Image classification data set "data" (poleval/2026-polocrbench on GitHub). Class labels (3): real, real degraded, real handwritten.

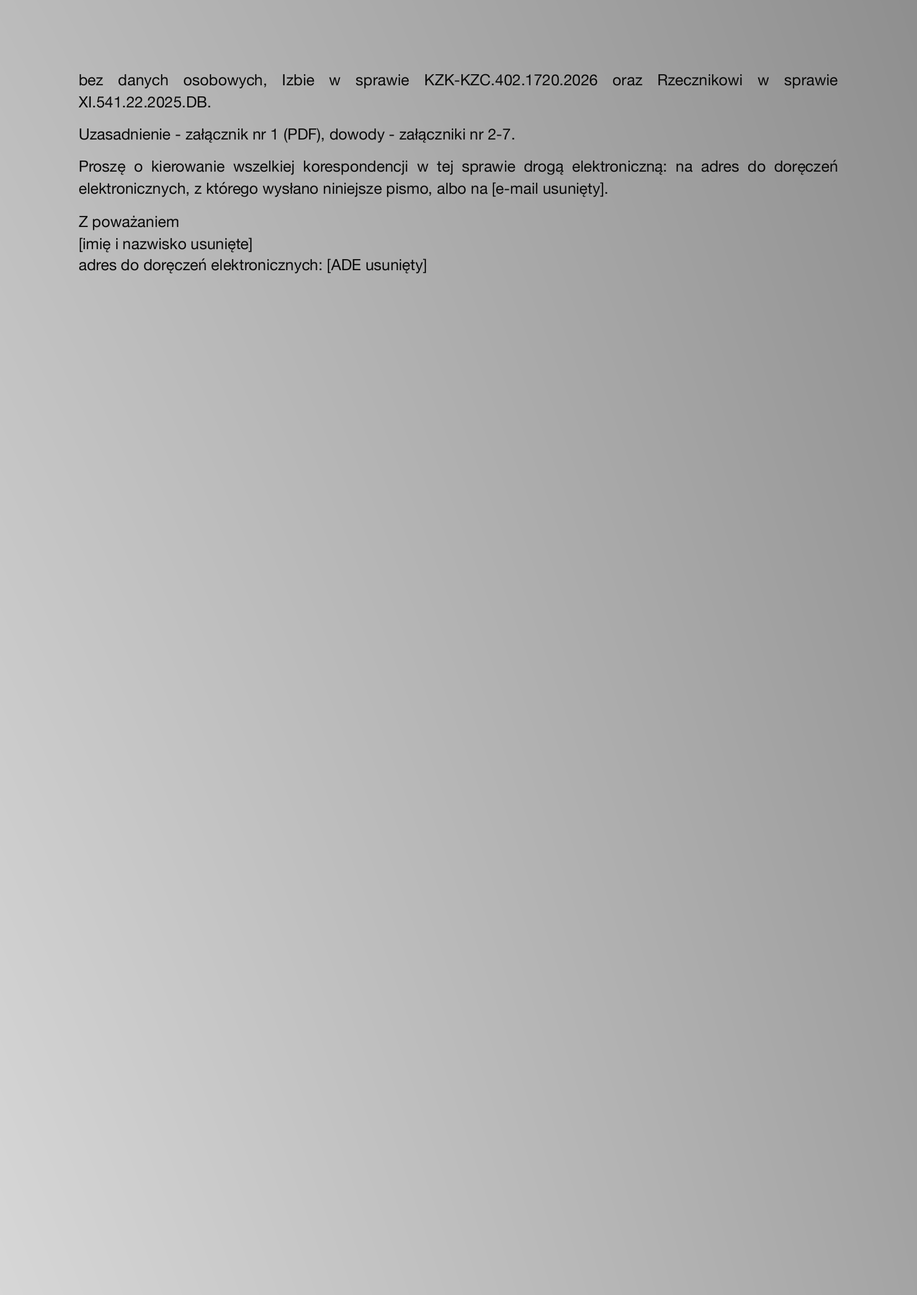
Label: real degraded

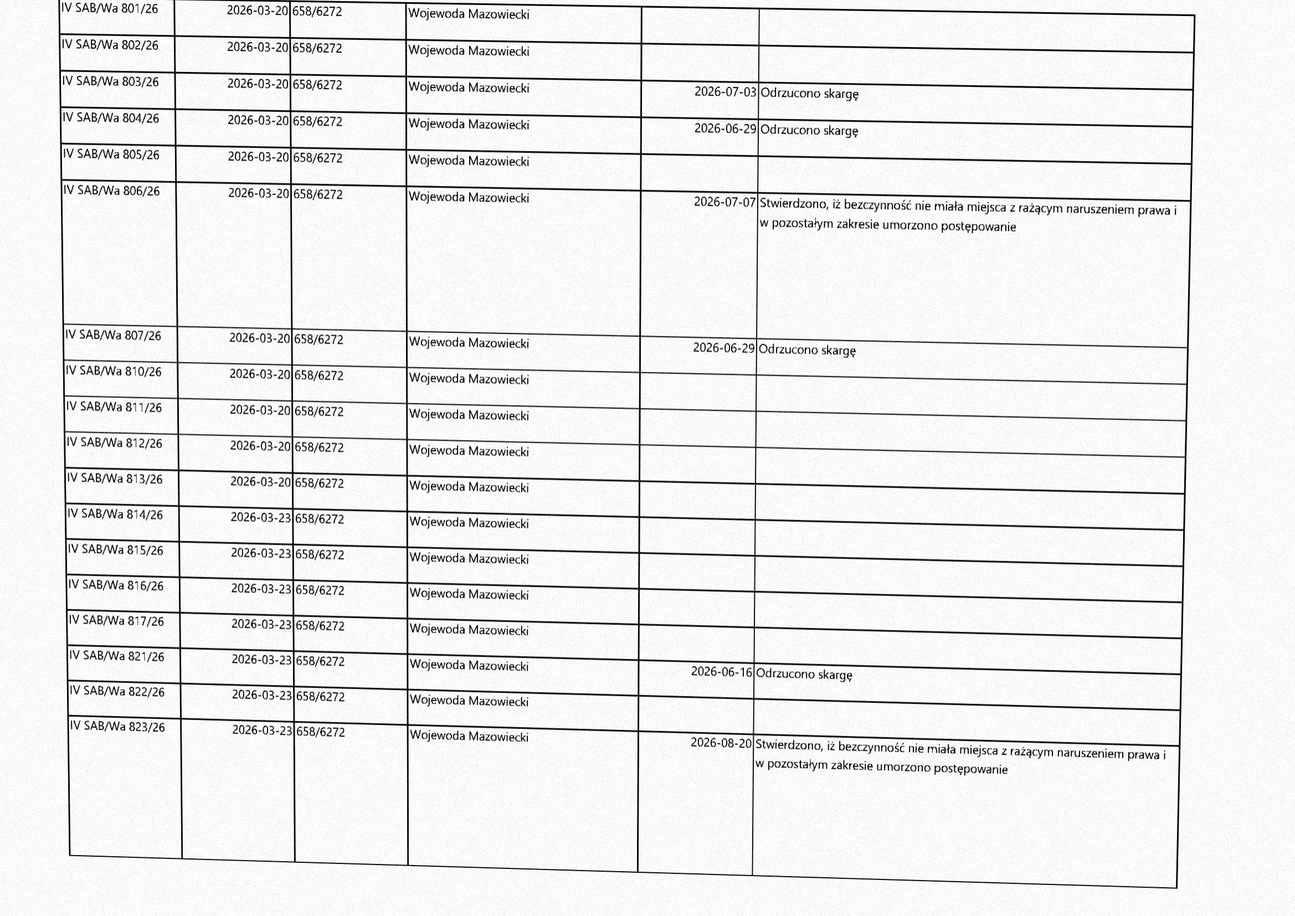
Label: real degraded

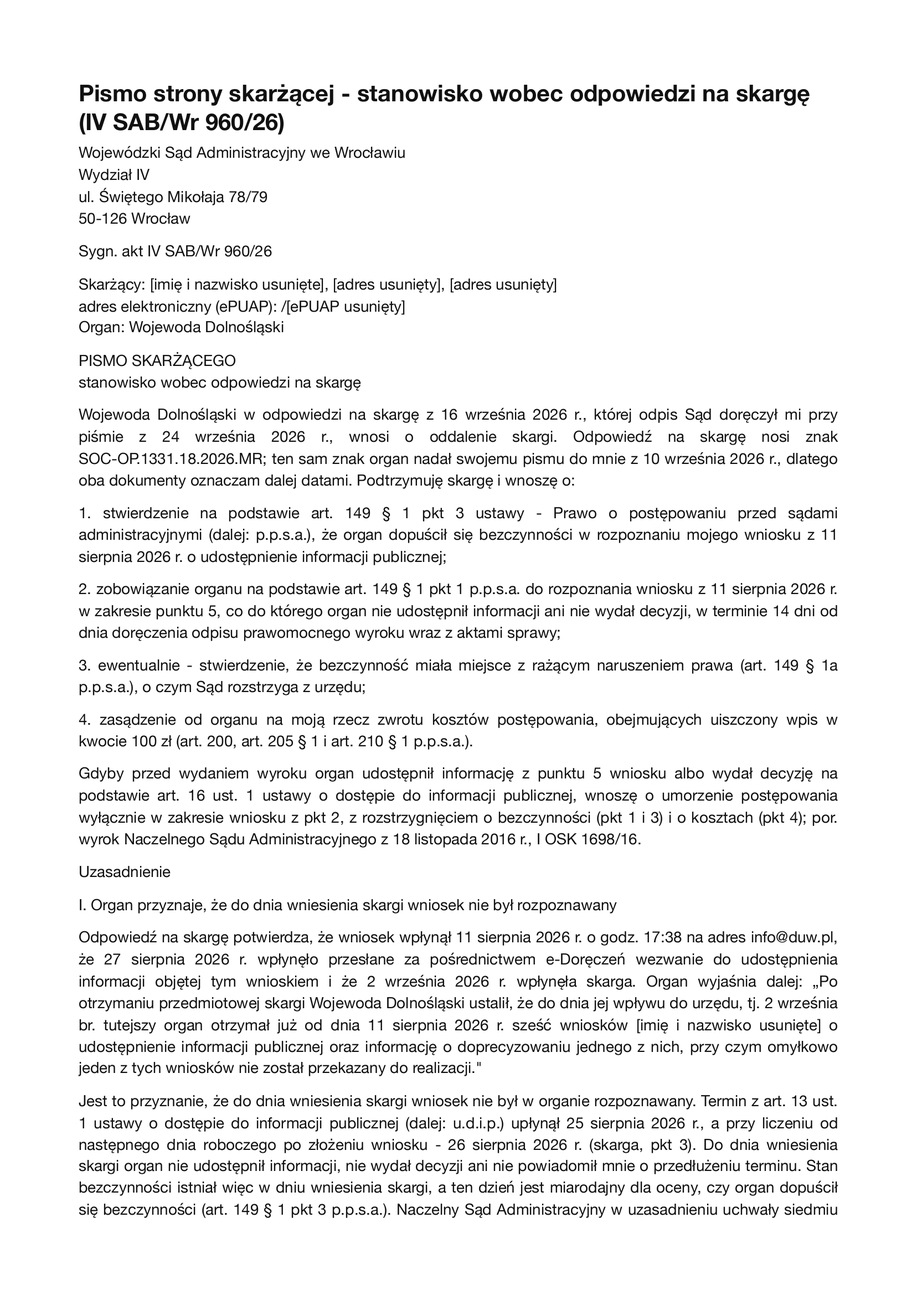
Label: real

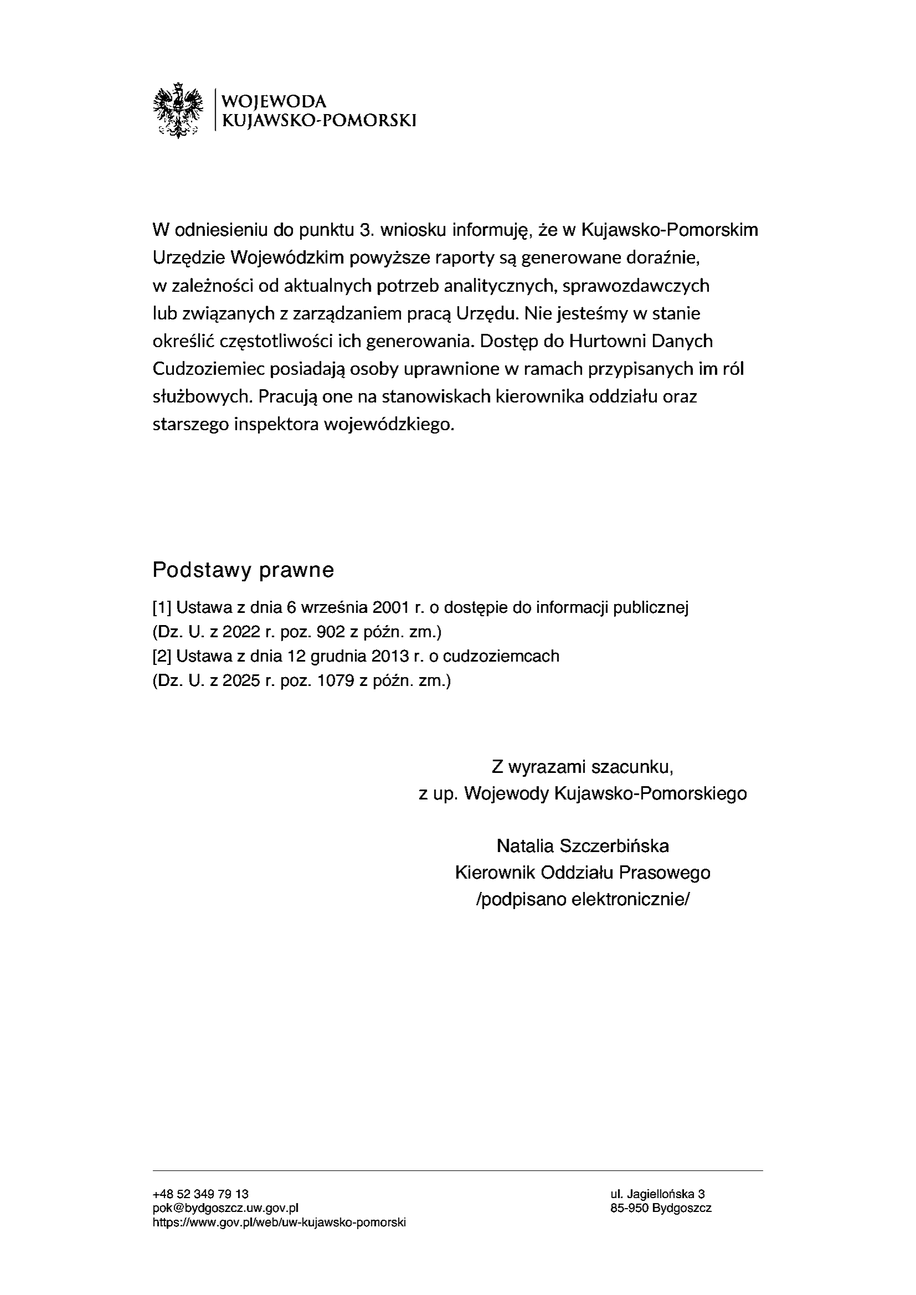
Label: real

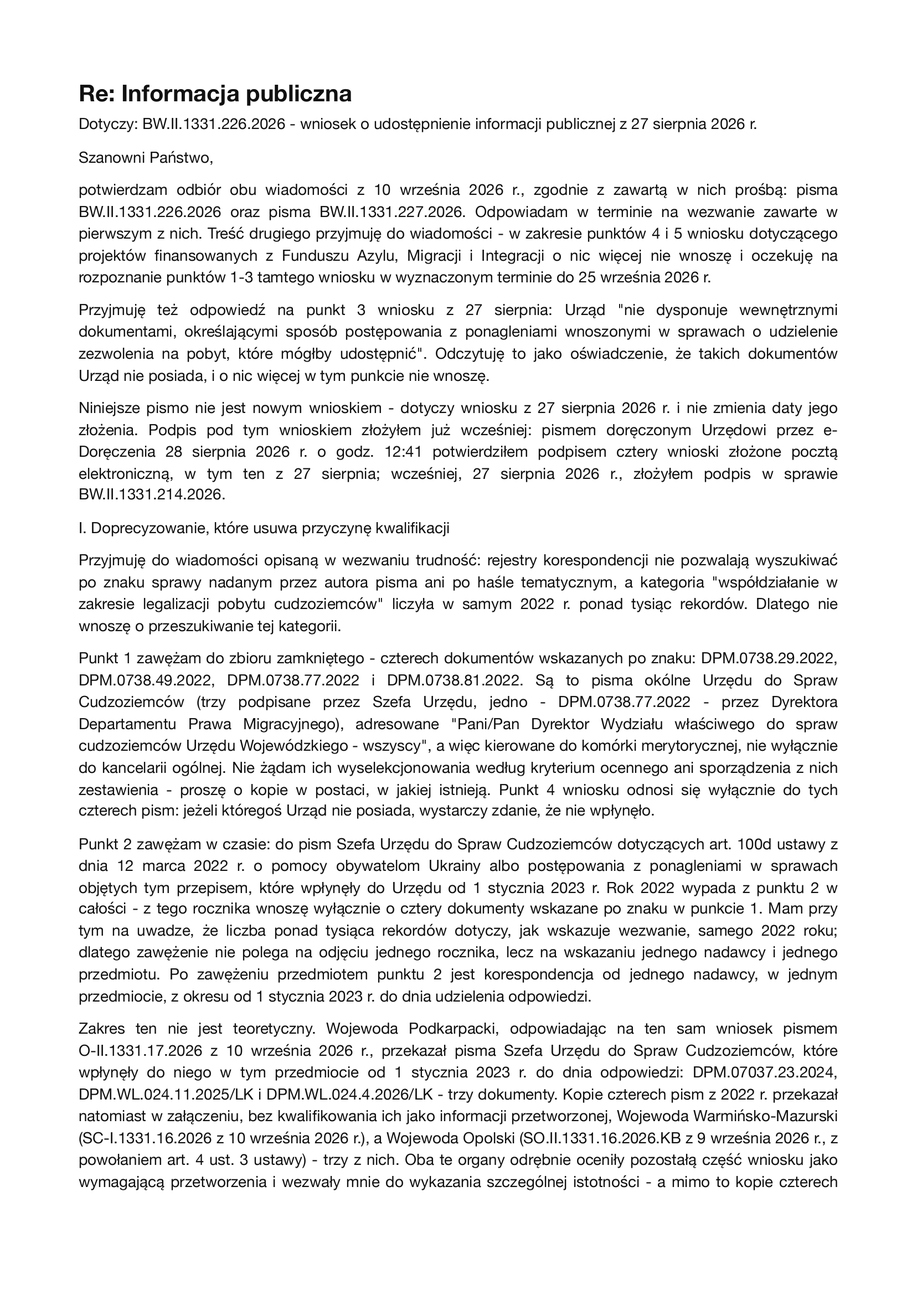
Label: real

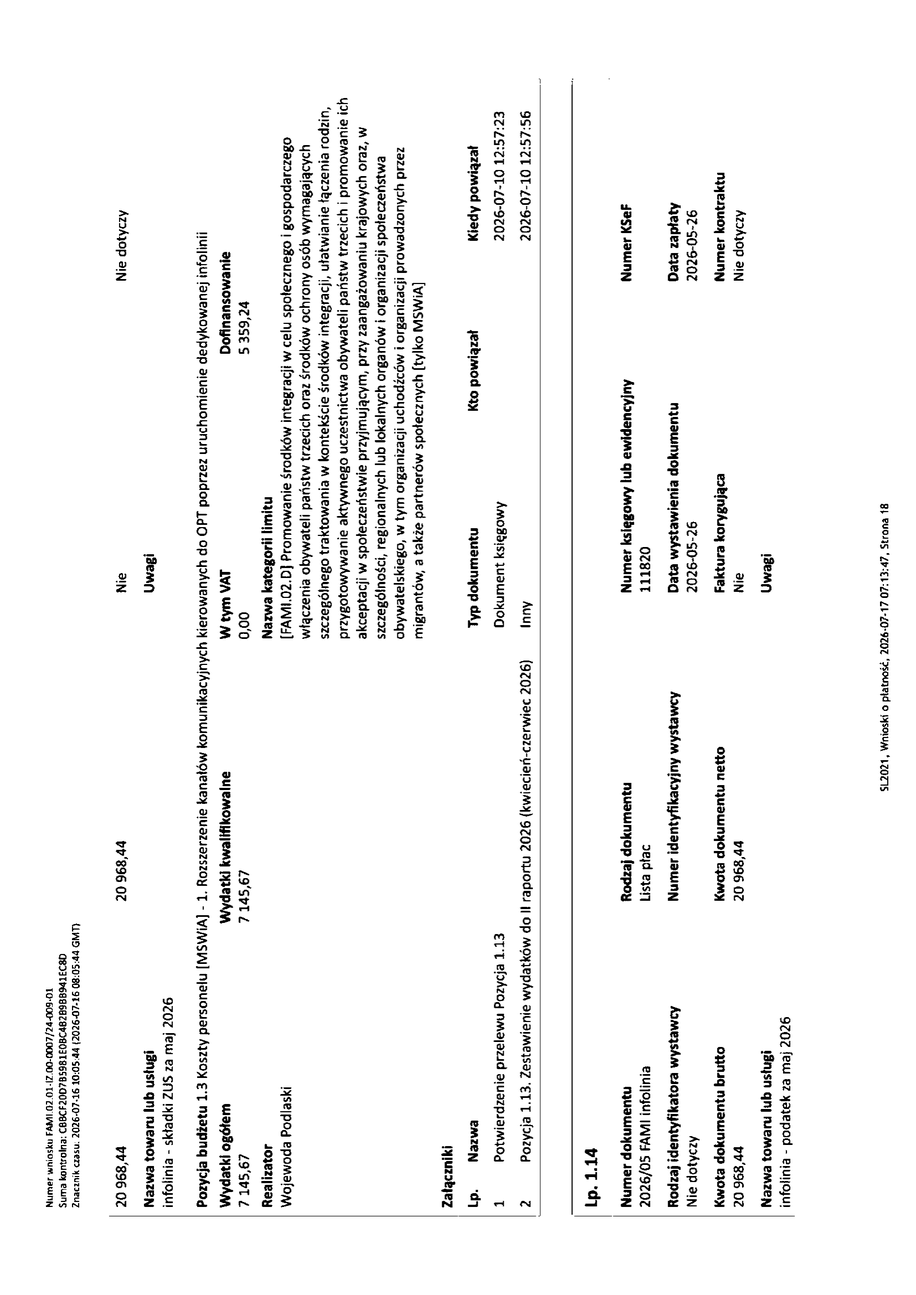
Label: real
